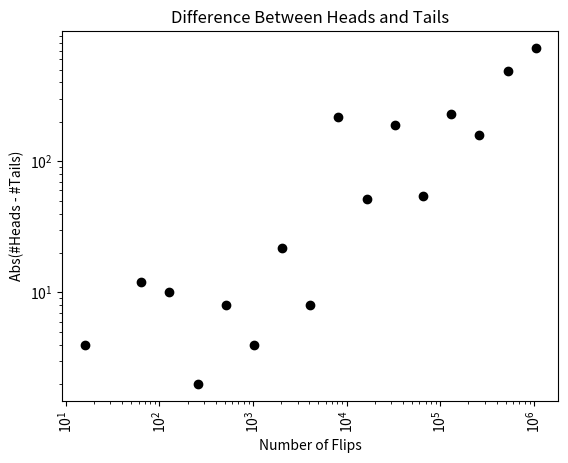
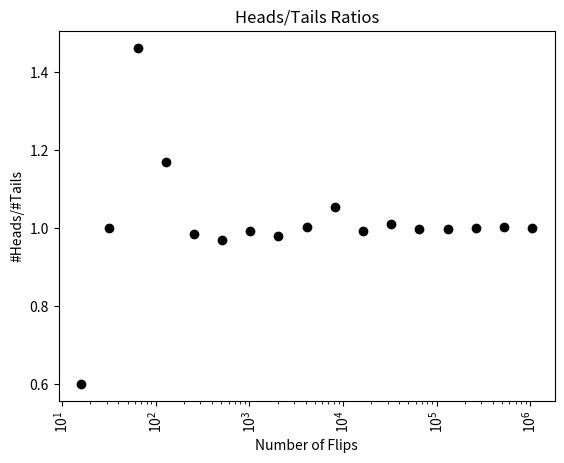

Python code for these plots, in order:
# Finger exercise: Modify the code in Figure 17-5 so that it produces
# plots like those shown in Figure 17-7.

import random
import matplotlib.pyplot as plt

def flip_plot(min_exp, max_exp):
    """Assumes min_exp and max_exp are positive ints; min_exp < max_exp
       Plot results of 2**min_exp to 2**max_exp coin flips
    """
    ratios, diffs, xAxis = [], [], []
    for exp in range(min_exp, max_exp+1):
        xAxis.append(2**exp)
    for num_flips in xAxis:
        num_heads = 0
        for n in range(num_flips):
            if random.choice(('H', 'T')) == 'H':
                num_heads += 1
        num_tails = num_flips - num_heads
        try:
            ratios.append(num_heads/num_tails)
            diffs.append(abs(num_heads - num_tails))
        except ZeroDivisionError:
            continue
    plt.title('Difference Between Heads and Tails')
    plt.xlabel('Number of Flips')
    plt.ylabel('Abs(#Heads - #Tails)')
    plt.xticks(rotation = 'vertical')
    # Set x and y axis to log
    plt.xscale('log')
    plt.yscale('log')
    # Change plot to use circles
    plt.plot(xAxis, diffs, 'ko')
    plt.figure()
    plt.title('Heads/Tails Ratios')
    plt.xlabel('Number of Flips')
    plt.ylabel('#Heads/#Tails')
    plt.xticks(rotation = 'vertical')
    # Set x axis to log
    plt.xscale('log')
    # Change plot to use circles
    plt.plot(xAxis, ratios, 'ko')

random.seed(0)
flip_plot(4, 20)
